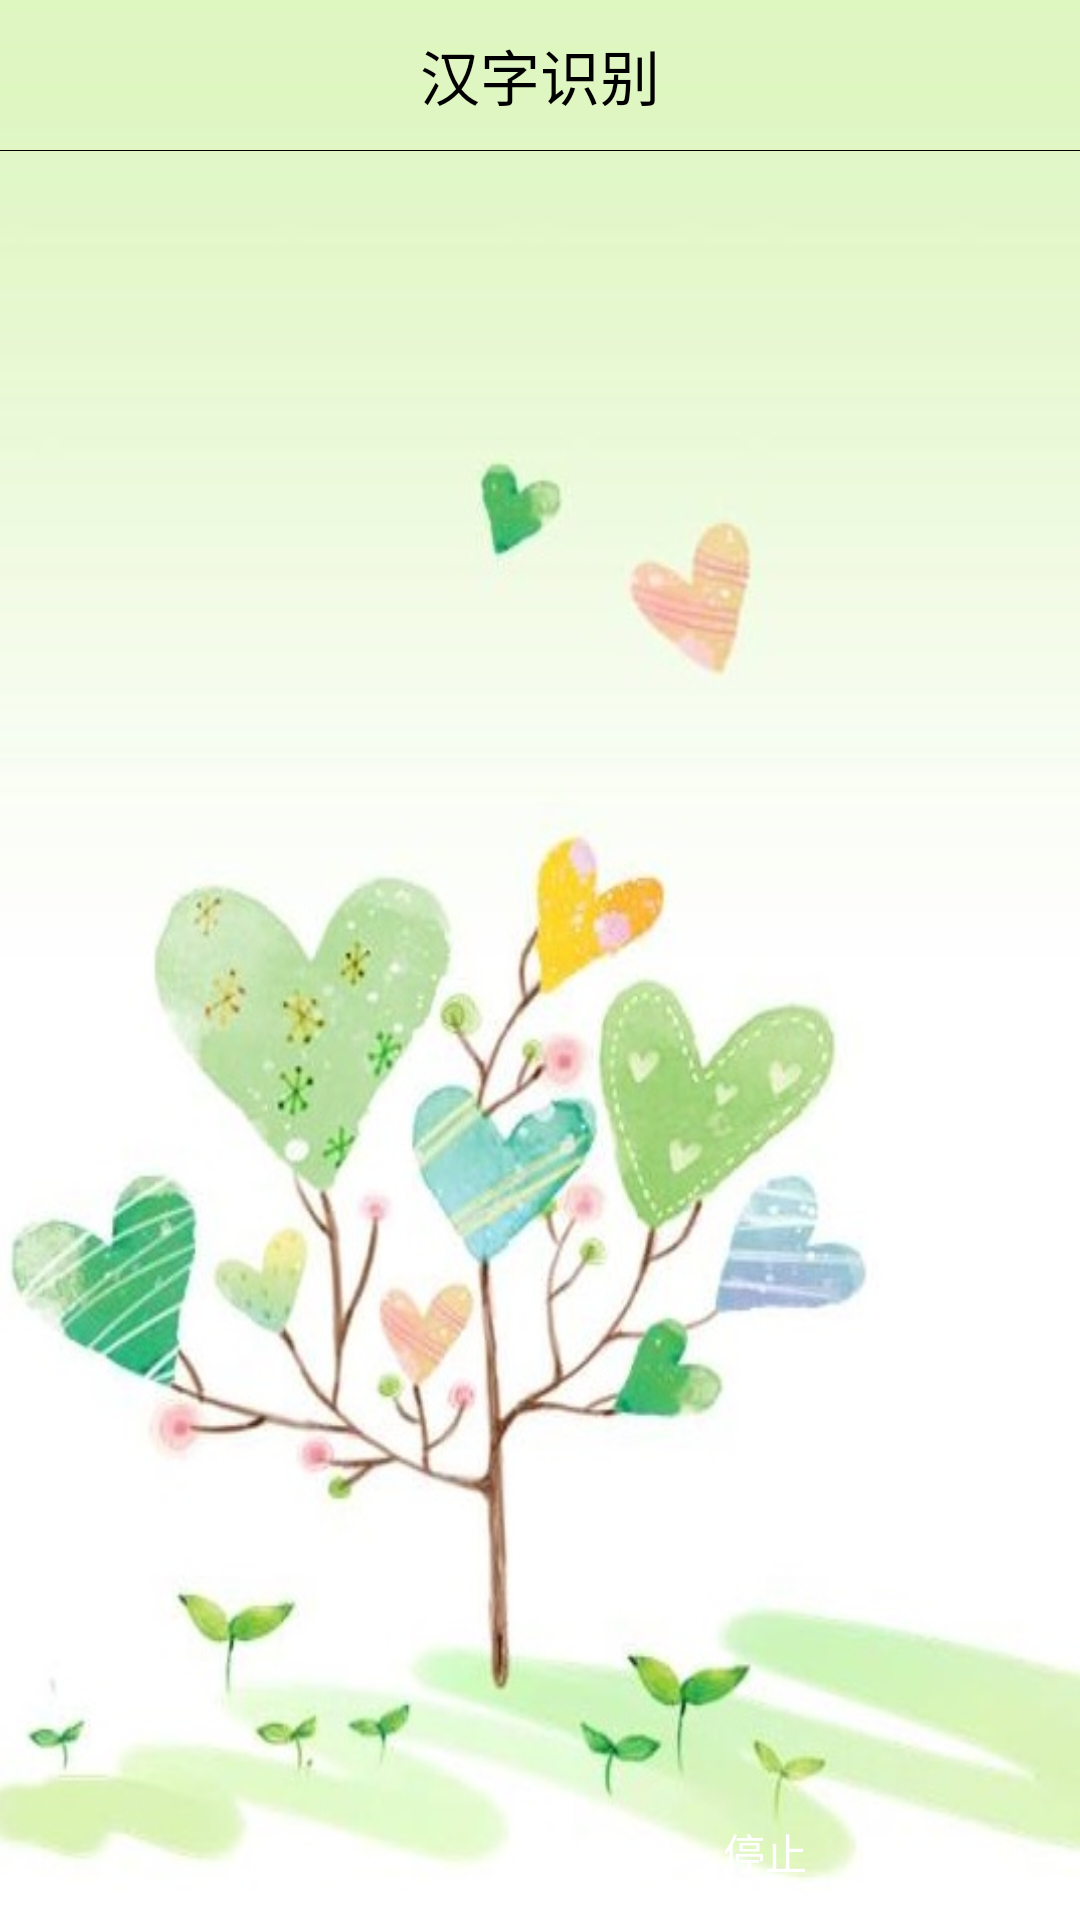

Here is an Android app screen rendered from its layout file. Give the layout XML and the strings, colors and styles it references.
<!-- AndroidManifest.xml: application theme AppTheme -->
<!-- res/layout/activity_recogintion.xml -->
<?xml version="1.0" encoding="utf-8"?>
<LinearLayout
    xmlns:android="http://schemas.android.com/apk/res/android"
    xmlns:app="http://schemas.android.com/apk/res-auto"
    xmlns:tools="http://schemas.android.com/tools"
    android:layout_width="match_parent"
    android:layout_height="match_parent"
    android:background="@drawable/bg"
    android:orientation="vertical">
   <include layout="@layout/photo_toolbar"/>
   <View
       android:layout_width="match_parent"
       android:layout_height="1px"
       android:background="#000"/>

   <FrameLayout
       android:id="@+id/camera_preview"
       android:layout_width="fill_parent"
       android:layout_height="0dp"
       android:layout_weight="1"
       />
   <LinearLayout
       android:layout_marginTop="10dp"
       android:layout_width="wrap_content"
       android:layout_height="wrap_content"
       android:layout_gravity="center"
       android:layout_marginBottom="5dp"
       android:orientation="horizontal">
      <Button
          android:id="@+id/button_start_preview"
          android:layout_width="120dp"
          android:layout_height="35dp"
          android:layout_marginRight="30dp"
          android:background="@drawable/button_bg"
          android:gravity="center"
          android:textColor="@android:color/white"
          android:text="开始" />

      <Button
          android:id="@+id/button_stop_preview"
          android:layout_width="120dp"
          android:layout_height="35dp"
          android:layout_gravity="right"
          android:background="@drawable/button_bg"
          android:textColor="@android:color/white"
          android:text="停止" />
   </LinearLayout>
</LinearLayout>
<!-- res/layout/photo_toolbar.xml (included above) -->
<?xml version="1.0" encoding="utf-8"?>
<RelativeLayout xmlns:android="http://schemas.android.com/apk/res/android"
    android:layout_width="match_parent"
    android:layout_height="50dp"
    android:paddingLeft="17dp"
    android:paddingRight="17dp">

    <Button
        android:id="@+id/btn_toolbar_delete_back"
        android:layout_width="30dp"
        android:layout_height="30dp"
        android:layout_centerVertical="true"
        android:background="@drawable/ic_toolbar_back"/>

    <TextView
        android:layout_width="wrap_content"
        android:layout_height="wrap_content"
        android:layout_centerInParent="true"
        android:gravity="center_horizontal"
        android:textColor="#000"
        android:text="汉字识别"
        android:textSize="20sp" />

</RelativeLayout>
<!-- resources referenced by this layout -->
<resources>
  <!-- drawable bg: jpg bitmap (drawable-xhdpi, 52694 bytes) -->
  <!-- drawable ic_toolbar_back: png bitmap (mipmap-xhdpi, 2852 bytes) -->
  <style name="AppTheme" parent="@style/Theme.AppCompat.DayNight.NoActionBar">
          
          <item name="colorPrimary">@color/colorPrimary</item>
          <item name="colorPrimaryDark">@color/colorPrimaryDark</item>
          <item name="colorAccent">@color/colorAccent</item>
      </style>
  <color name="colorPrimary">@android:color/white</color>
  <color name="colorPrimaryDark">@android:color/darker_gray</color>
  <color name="colorAccent">#FF4081</color>
</resources>
